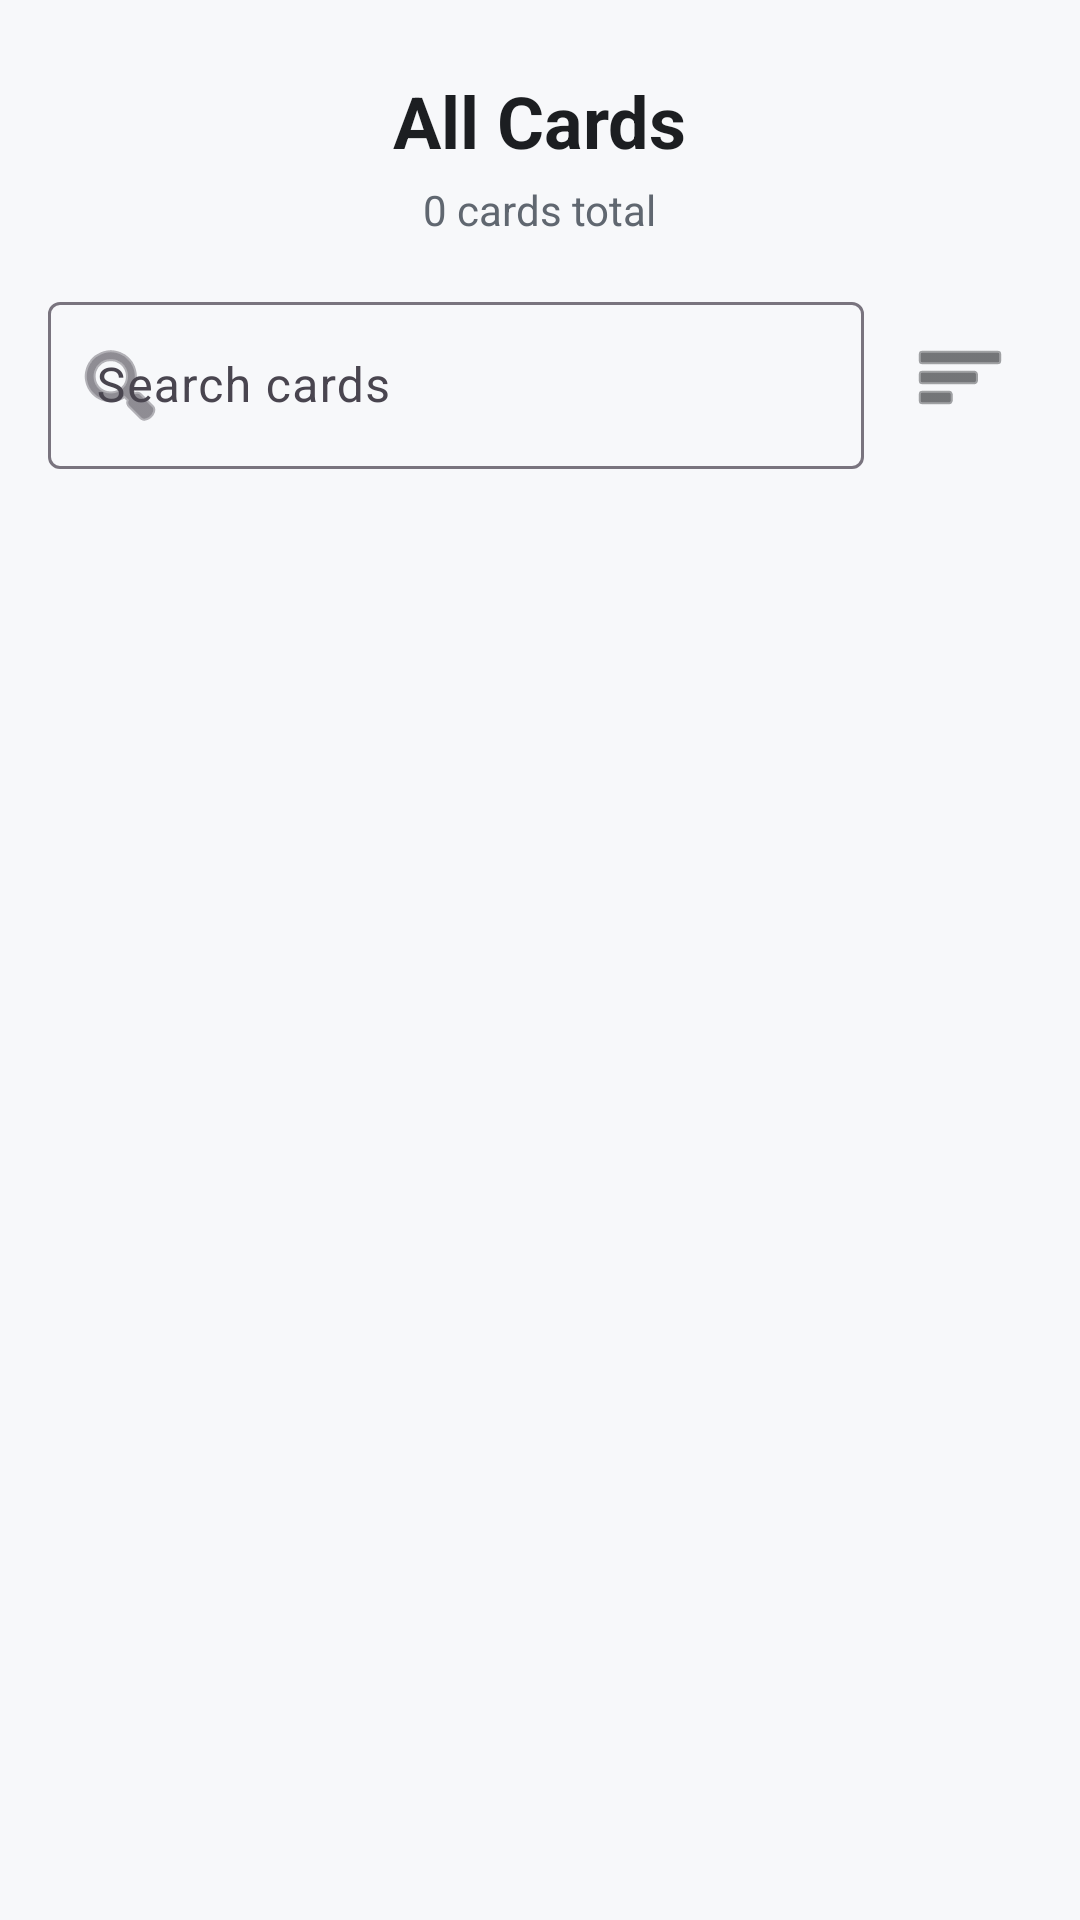

The Android layout XML behind this screen, and the referenced resources:
<!-- AndroidManifest.xml: application theme Theme.Flashcard -->
<!-- res/layout/activity_all_cards.xml -->
<?xml version="1.0" encoding="utf-8"?>
<androidx.constraintlayout.widget.ConstraintLayout xmlns:android="http://schemas.android.com/apk/res/android"
    xmlns:app="http://schemas.android.com/apk/res-auto"
    android:layout_width="match_parent"
    android:layout_height="match_parent"
    android:background="?attr/android:windowBackground">

    <TextView
        android:id="@+id/tvAllCardsTitle"
        android:layout_width="wrap_content"
        android:layout_height="wrap_content"
        android:layout_marginTop="24dp"
        android:text="All Cards"
        android:textSize="24sp"
        android:textStyle="bold"
        android:textColor="@color/text_primary"
        app:layout_constraintEnd_toEndOf="parent"
        app:layout_constraintStart_toStartOf="parent"
        app:layout_constraintTop_toTopOf="parent" />
        
    <TextView
        android:id="@+id/tvAllCardsCount"
        android:layout_width="wrap_content"
        android:layout_height="wrap_content"
        android:layout_marginTop="4dp"
        android:text="0 cards total"
        android:textSize="14sp"
        android:textColor="@color/text_secondary"
        app:layout_constraintEnd_toEndOf="parent"
        app:layout_constraintStart_toStartOf="parent"
        app:layout_constraintTop_toBottomOf="@id/tvAllCardsTitle" />

    <LinearLayout
        android:id="@+id/llSearchFilter"
        android:layout_width="match_parent"
        android:layout_height="wrap_content"
        android:orientation="horizontal"
        android:layout_marginHorizontal="16dp"
        android:layout_marginTop="16dp"
        app:layout_constraintTop_toBottomOf="@id/tvAllCardsCount"
        app:layout_constraintStart_toStartOf="parent"
        app:layout_constraintEnd_toEndOf="parent"
        android:gravity="center_vertical">

        <com.google.android.material.textfield.TextInputLayout
            android:id="@+id/tilSearchCards"
            android:layout_width="0dp"
            android:layout_height="wrap_content"
            android:layout_weight="1"
            app:startIconDrawable="@android:drawable/ic_menu_search"
            app:endIconMode="clear_text">

            <com.google.android.material.textfield.TextInputEditText
                android:id="@+id/etSearchCards"
                android:layout_width="match_parent"
                android:layout_height="wrap_content"
                android:hint="Search cards"
                android:inputType="text"
                android:maxLines="1" />
        </com.google.android.material.textfield.TextInputLayout>

        <ImageButton
            android:id="@+id/btnFilterCards"
            android:layout_width="48dp"
            android:layout_height="48dp"
            android:layout_marginStart="8dp"
            android:background="?attr/selectableItemBackgroundBorderless"
            android:src="@android:drawable/ic_menu_sort_by_size"
            app:tint="@color/text_primary"
            android:contentDescription="Filter Cards" />
    </LinearLayout>

    <androidx.recyclerview.widget.RecyclerView
        android:id="@+id/rvAllCards"
        android:layout_width="0dp"
        android:layout_height="0dp"
        android:layout_marginTop="8dp"
        android:clipToPadding="false"
        android:paddingBottom="24dp"
        app:layout_constraintBottom_toBottomOf="parent"
        app:layout_constraintEnd_toEndOf="parent"
        app:layout_constraintStart_toStartOf="parent"
        app:layout_constraintTop_toBottomOf="@id/llSearchFilter" />

    <LinearLayout
        android:id="@+id/llEmptyStateAllCards"
        android:layout_width="0dp"
        android:layout_height="0dp"
        android:gravity="center"
        android:orientation="vertical"
        android:padding="32dp"
        android:visibility="gone"
        app:layout_constraintBottom_toBottomOf="parent"
        app:layout_constraintEnd_toEndOf="parent"
        app:layout_constraintStart_toStartOf="parent"
        app:layout_constraintTop_toBottomOf="@id/llSearchFilter">

        <TextView
            android:id="@+id/tvEmptyTitleAllCards"
            android:layout_width="wrap_content"
            android:layout_height="wrap_content"
            android:layout_marginBottom="8dp"
            android:text="No flashcards available."
            android:textColor="@color/text_primary"
            android:textSize="22sp"
            android:textStyle="bold" />

        <TextView
            android:id="@+id/tvEmptyDescAllCards"
            android:layout_width="wrap_content"
            android:layout_height="wrap_content"
            android:layout_marginBottom="24dp"
            android:gravity="center"
            android:text="Add flashcards from a subject to start studying."
            android:textColor="@color/text_secondary"
            android:textSize="16sp" />

        <com.google.android.material.button.MaterialButton
            android:id="@+id/btnEmptyGoToSubjects"
            android:layout_width="wrap_content"
            android:layout_height="wrap_content"
            android:text="Go to Subjects"
            android:backgroundTint="@color/nav_subjects"
            android:textColor="@color/text_inverted"
            app:cornerRadius="24dp" />
    </LinearLayout>

</androidx.constraintlayout.widget.ConstraintLayout>
<!-- resources referenced by this layout -->
<resources>
  <color name="nav_subjects">#0097A7</color>
  <color name="text_inverted">#FFFFFF</color>
  <color name="text_primary">#1C1E21</color>
  <color name="text_secondary">#606770</color>
  <style name="Theme.Flashcard" parent="Base.Theme.Flashcard" />
  <style name="Base.Theme.Flashcard" parent="Theme.Material3.Light.NoActionBar">
          <item name="android:windowBackground">@color/bg_app</item>
          <item name="colorSurface">@color/bg_surface</item>
          <item name="colorSurfaceVariant">@color/bg_surface_elevated</item>
          <item name="android:textColorPrimary">@color/text_primary</item>
          <item name="android:textColorSecondary">@color/text_secondary</item>
          <item name="colorPrimary">@color/nav_subjects</item>
          <item name="colorOnPrimary">@color/text_inverted</item>
          <item name="colorSecondary">@color/nav_all_cards</item>
          <item name="alertDialogTheme">@style/Theme.Flashcard.AlertDialog</item>
          <item name="android:statusBarColor">@color/bg_app</item>
          <item name="android:windowLightStatusBar">true</item>
      </style>
  <color name="bg_app">#F7F8FA</color>
  <color name="bg_surface">#FFFFFF</color>
  <color name="bg_surface_elevated">#F0F2F5</color>
  <color name="nav_all_cards">#9C27B0</color>
  <style name="Theme.Flashcard.AlertDialog" parent="ThemeOverlay.Material3.MaterialAlertDialog">
          <item name="android:background">@color/bg_surface_elevated</item>
          <item name="android:textColorPrimary">@color/text_primary</item>
          <item name="android:textColorSecondary">@color/text_secondary</item>
      </style>
</resources>
